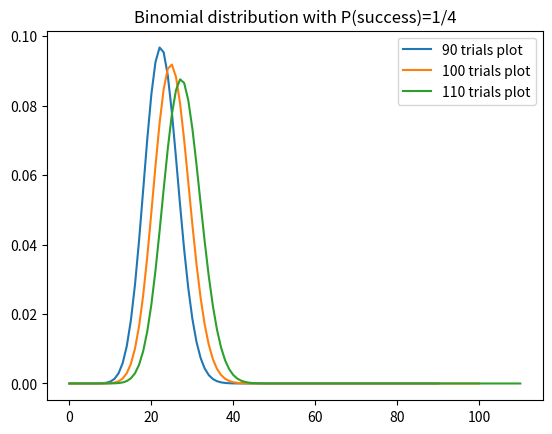

This chart was generated by the following Python code:
import numpy as np
import matplotlib.pyplot as plt
import math


def binomial_func(trials, P_success=1/4, P_fail=3/4):
    res = np.zeros((trials + 1))
    for successes in range(trials + 1):
        res[successes] = math.comb(trials, successes) * (P_success ** successes) * (P_fail ** (trials - successes))
    return res



plt.plot(binomial_func(90))
plt.plot(binomial_func(100))
plt.plot(binomial_func(110))
plt.legend(['90 trials plot', '100 trials plot', '110 trials plot'])
plt.title('Binomial distribution with P(success)=1/4')
plt.show()